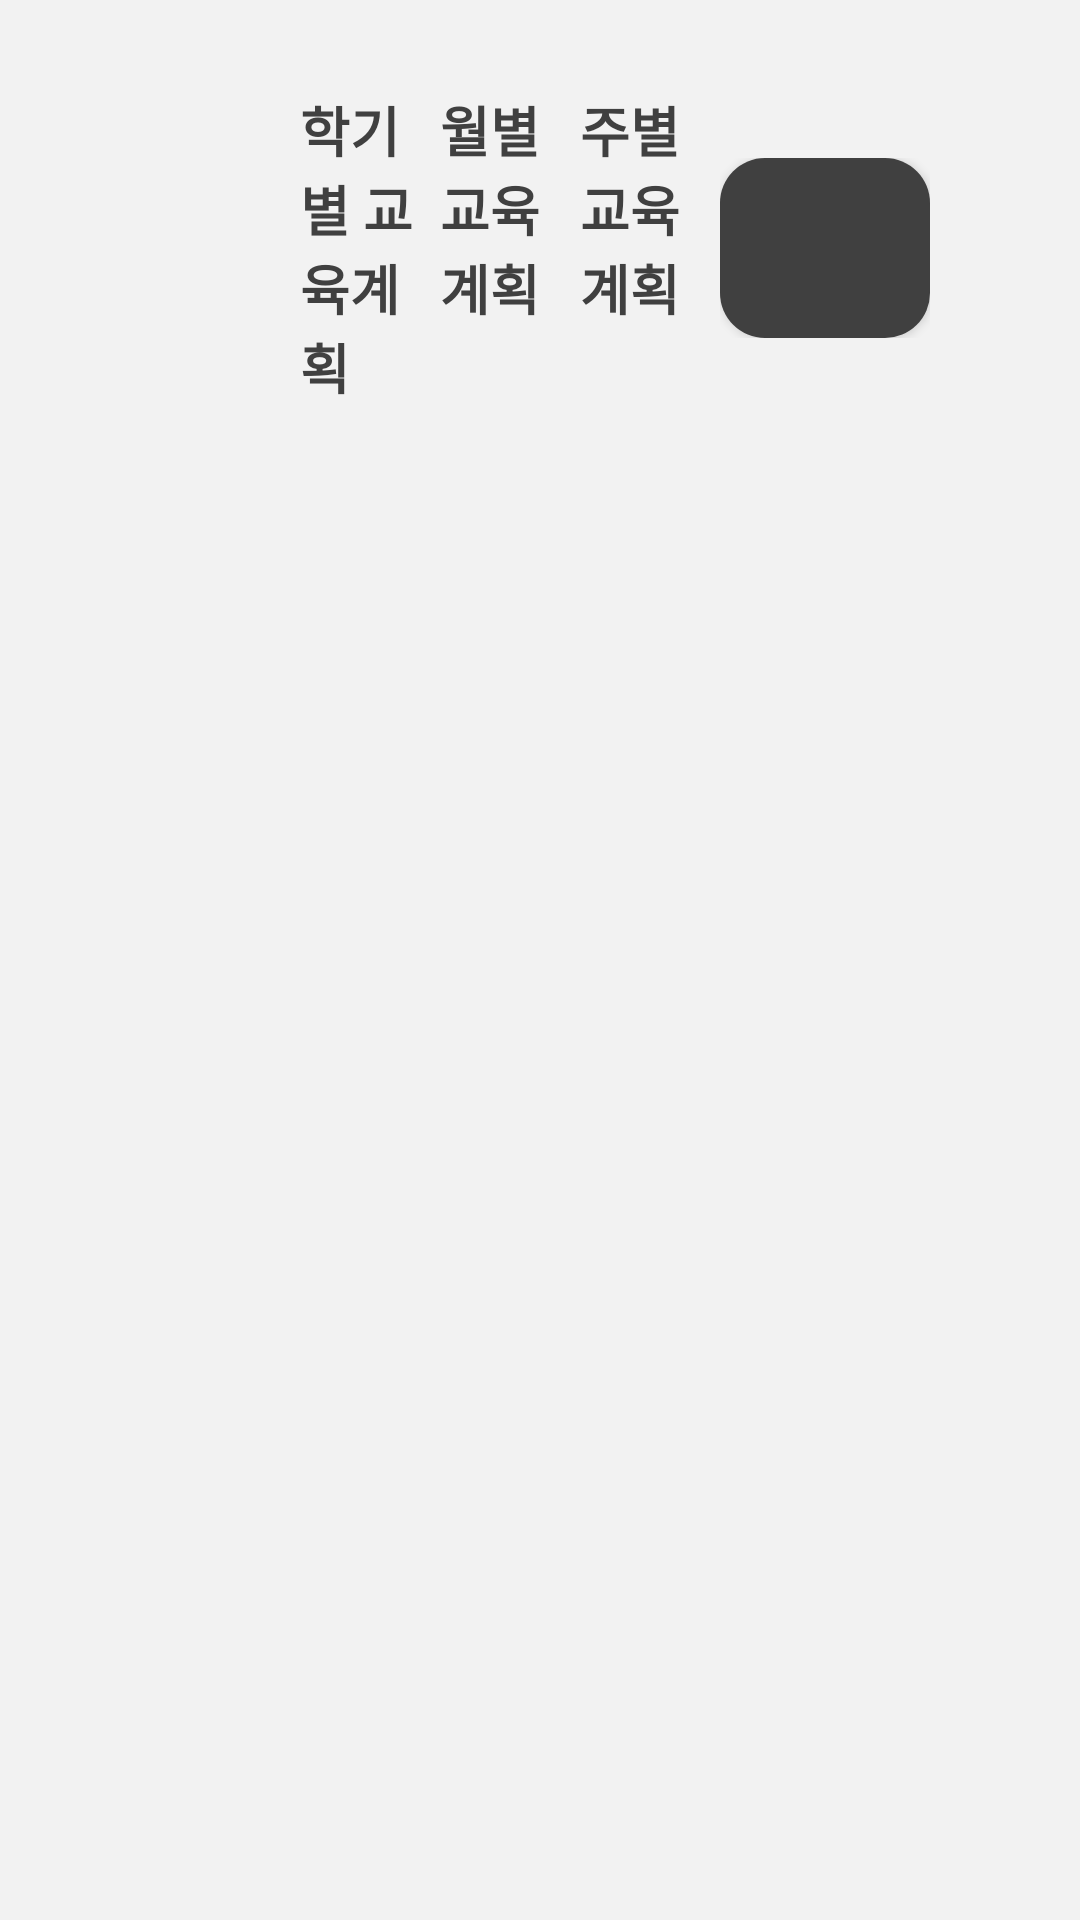

The Android layout XML behind this screen, and the referenced resources:
<!-- AndroidManifest.xml: application theme Theme.AppCompat.NoActionBar.FullScreen -->
<!-- res/layout/fragment_menutop3.xml -->
<FrameLayout xmlns:android="http://schemas.android.com/apk/res/android"
  xmlns:app="http://schemas.android.com/apk/res-auto"
  xmlns:tools="http://schemas.android.com/tools"
  android:layout_width="match_parent"
  android:layout_height="match_parent"
  android:paddingTop="30dp"
  android:paddingLeft="100dp"
  android:paddingRight="50dp"
  android:background="#f2f2f2"
  tools:context="com.h2kresearch.iepread.Menutop3Fragment">

  
  <LinearLayout
    android:layout_width="match_parent"
    android:layout_height="wrap_content"
    android:gravity="center_vertical"
    android:orientation="horizontal">

    <LinearLayout
      android:layout_width="0dp"
      android:layout_height="wrap_content"
      android:layout_weight="2"
      android:orientation="horizontal">

      <TextView
        android:id="@+id/textView3"
        android:textStyle="bold"
        android:layout_width="0dp"
        android:layout_height="wrap_content"
        android:layout_weight="1"
        android:text="학기별 교육계획"
        android:textColor="#404040"
        android:textSize="18sp" />

      <TextView
        android:id="@+id/textView12"
        android:textStyle="bold"
        android:layout_width="0dp"
        android:layout_height="wrap_content"
        android:layout_weight="1"
        android:text="월별 교육계획"
        android:textColor="#404040"
        android:textSize="18sp" />

      <TextView
        android:id="@+id/textView13"
        android:textStyle="bold"
        android:layout_width="0dp"
        android:layout_height="wrap_content"
        android:layout_weight="1"
        android:text="주별 교육계획"
        android:textColor="#404040"
        android:textSize="18sp" />

    </LinearLayout>

    <LinearLayout
      android:layout_width="0dp"
      android:layout_height="wrap_content"
      android:layout_weight="1"
      android:gravity="right"
      android:orientation="horizontal">
      <Button
        android:id="@+id/button"
        android:textStyle="bold"
        android:layout_width="wrap_content"
        android:layout_height="60dp"
        android:paddingLeft="50dp"
        android:paddingRight="50dp"
        android:background="@drawable/roundcorner_info"
        android:text="진단결과 전송하기"
        android:textColor="#f2f2f2"
        android:textSize="18sp" />
    </LinearLayout>
  </LinearLayout>

</FrameLayout>
<!-- resources referenced by this layout -->
<resources>
  <!-- drawable roundcorner_info (drawable) -->
  <?xml version="1.0" encoding="utf-8"?>
  <shape xmlns:android="http://schemas.android.com/apk/res/android"
    android:shape="rectangle" android:padding="10dp">
    <solid android:color="#404040"/>
    <corners
      android:bottomRightRadius="15dp"
      android:bottomLeftRadius="15dp"
      android:topLeftRadius="15dp"
      android:topRightRadius="15dp"/>
  </shape>
  <style name="Theme.AppCompat.NoActionBar.FullScreen" parent="Theme.AppCompat.NoActionBar">
      <item name="android:windowFullscreen">true</item>
    </style>
</resources>
